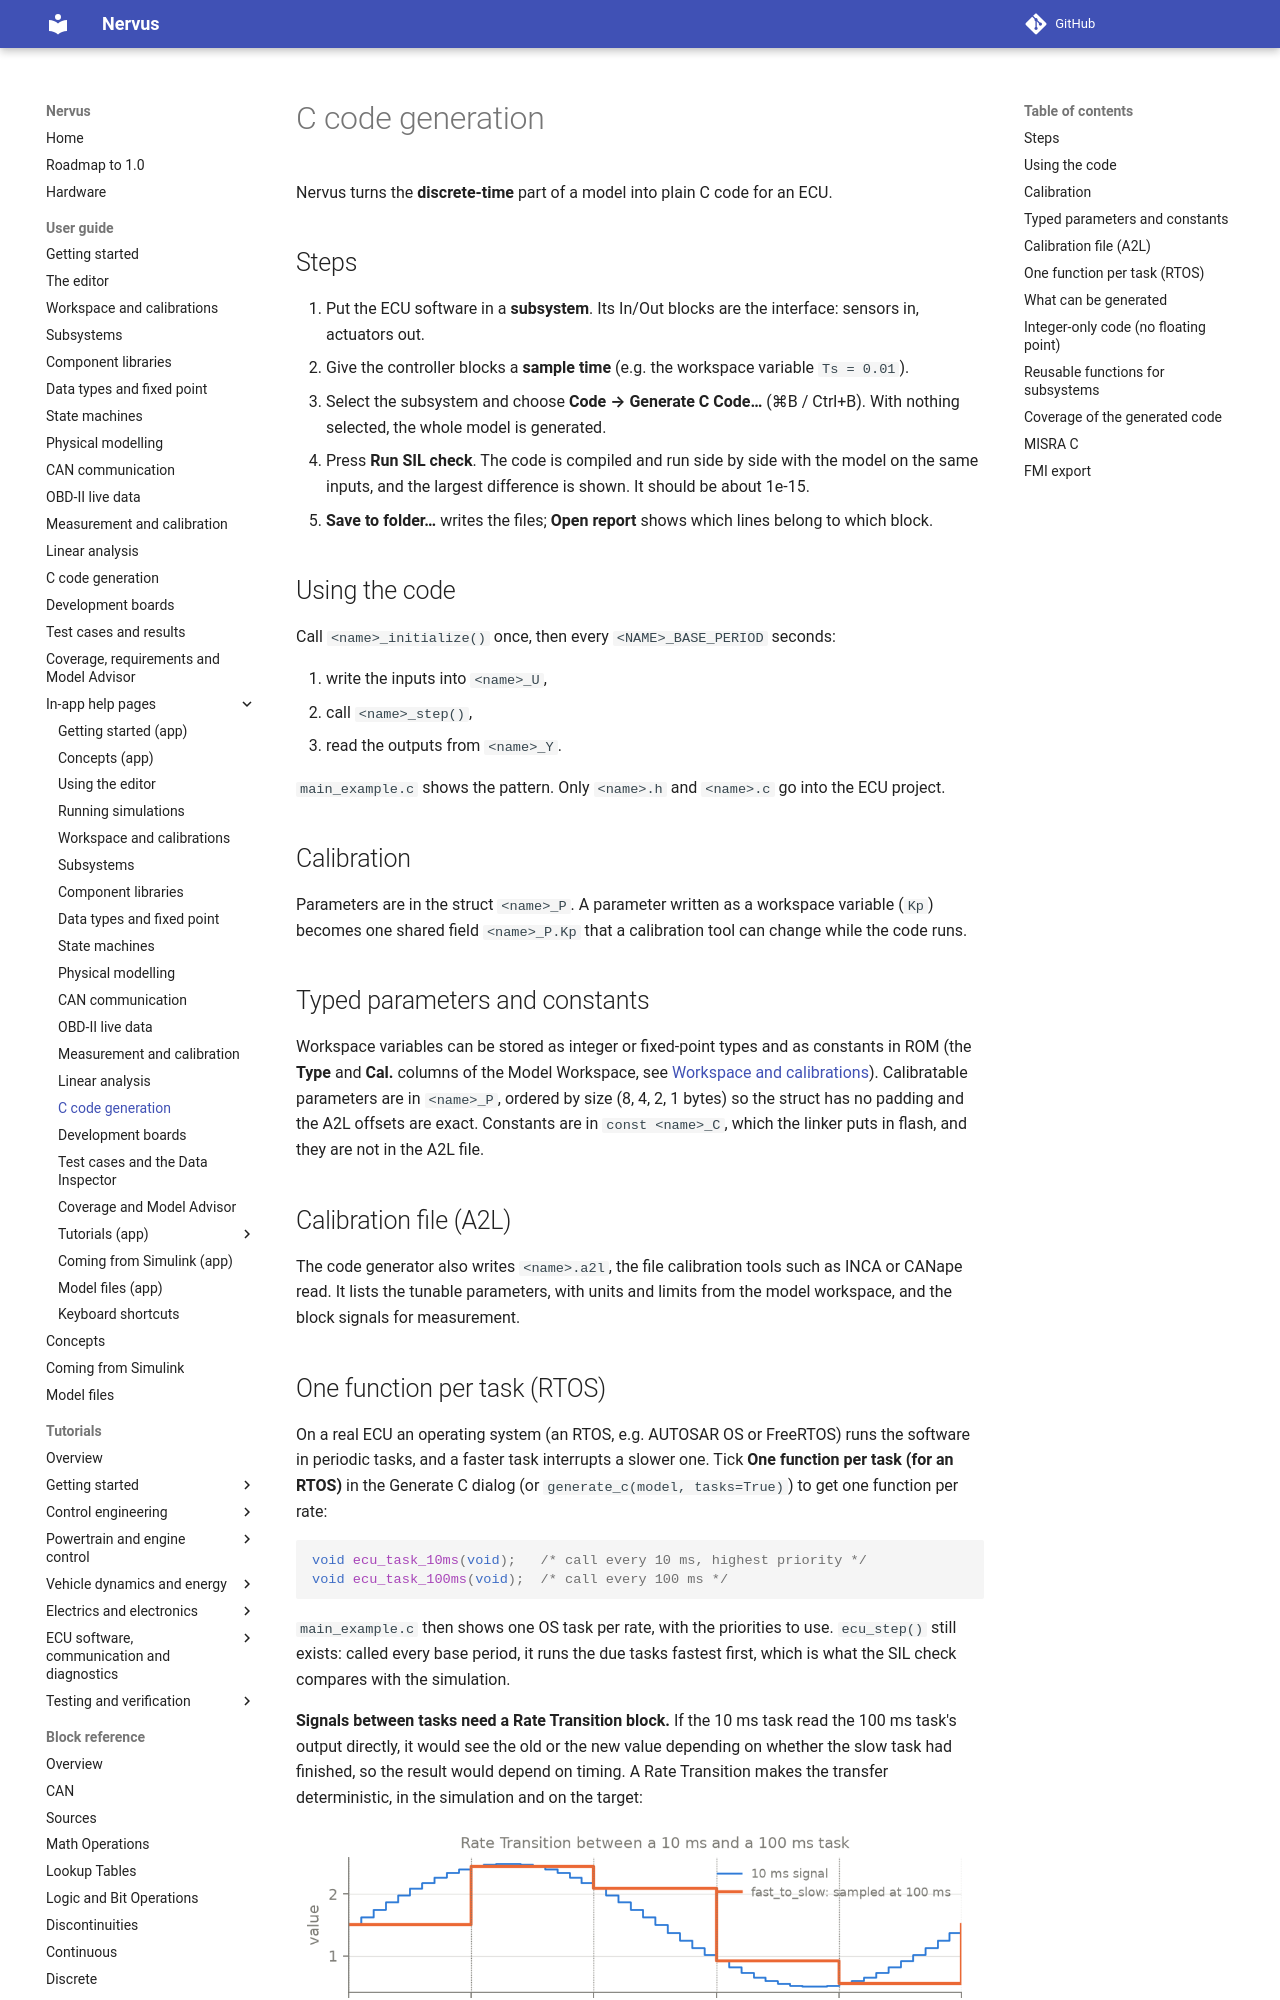

repository: niklasnordin/nervus · page: dev/app-help/codegen/index.html · generator: mkdocs

# C code generation

Nervus turns the **discrete-time** part of a model into plain C code for an ECU.

## Steps

1. Put the ECU software in a **subsystem**. Its In/Out blocks are the interface: sensors in, actuators out.
2. Give the controller blocks a **sample time** (e.g. the workspace variable `Ts = 0.01`).
3. Select the subsystem and choose **Code → Generate C Code…** (⌘B / Ctrl+B). With nothing selected, the
   whole model is generated.
4. Press **Run SIL check**. The code is compiled and run side by side with the model on the same inputs,
   and the largest difference is shown. It should be about 1e-15.
5. **Save to folder…** writes the files; **Open report** shows which lines belong to which block.

## Using the code

Call `<name>_initialize()` once, then every `<NAME>_BASE_PERIOD` seconds:

1. write the inputs into `<name>_U`,
2. call `<name>_step()`,
3. read the outputs from `<name>_Y`.

`main_example.c` shows the pattern. Only `<name>.h` and `<name>.c` go into the ECU project.

## Calibration

Parameters are in the struct `<name>_P`. A parameter written as a workspace variable (`Kp`) becomes one
shared field `<name>_P.Kp` that a calibration tool can change while the code runs.

## Typed parameters and constants

Workspace variables can be stored as integer or fixed-point types and as constants in ROM (the **Type** and
**Cal.** columns of the Model Workspace, see [Workspace and calibrations](workspace.md)). Calibratable parameters are in
`<name>_P`, ordered by size (8, 4, 2, 1 bytes) so the struct has no padding and the A2L offsets are exact.
Constants are in `const <name>_C`, which the linker puts in flash, and they are not in the A2L file.

## Calibration file (A2L)

The code generator also writes `<name>.a2l`, the file calibration tools such as INCA or CANape read. It
lists the tunable parameters, with units and limits from the model workspace, and the block signals for
measurement.
